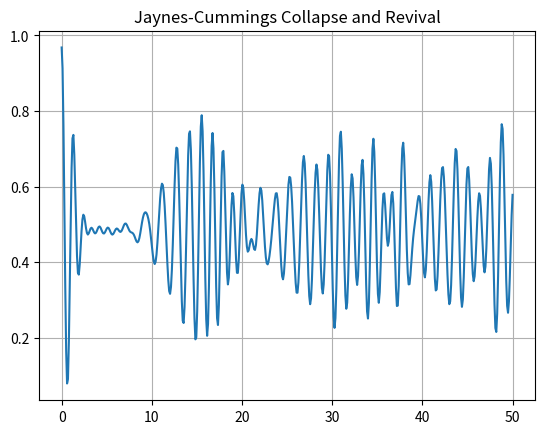

Write Python code to recreate this figure.
%matplotlib inline
import numpy as np
import matplotlib.pyplot as plt
import math
t = np.linspace(0, 50, 500)
g = 1.0 
P_e = np.zeros_like(t)
for n in range(10):
    pn = np.exp(-5) * (5**n) / math.factorial(n)
    P_e += pn * np.cos(g * np.sqrt(n+1) * t)**2
plt.plot(t, P_e)
plt.title('Jaynes-Cummings Collapse and Revival')
plt.grid()
plt.show()
